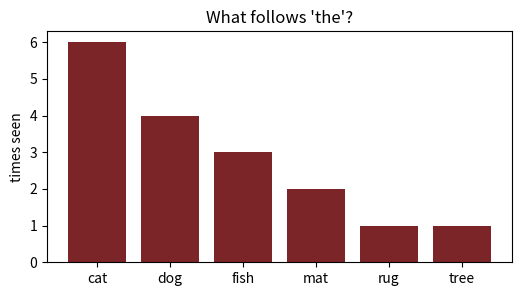

Here is the Python script that generated this plot:
# Setup.
import random
from collections import Counter, defaultdict
import matplotlib.pyplot as plt

random.seed(0)

CORPUS = """the cat sat on the mat the cat ate the fish the dog sat on the rug
the dog chased the cat the cat ran up the tree the dog barked at the cat
the fish swam in the bowl the cat watched the fish the dog slept on the mat"""

words = CORPUS.split()
print(len(words), "words,", len(set(words)), "distinct")
print(words[:12])

# GIVEN. Count what follows each word.
following = defaultdict(Counter)
for first, second in zip(words, words[1:]):
    following[first][second] += 1

print("after 'the' we have seen:")
for word, n in following["the"].most_common(6):
    print(f"   {word:<8} {n} times")

after_the = following["the"].most_common(6)
plt.figure(figsize=(6, 3))
plt.bar([w for w, n in after_the], [n for w, n in after_the], color="#7C2529")
plt.title("What follows 'the'?")
plt.ylabel("times seen")
plt.show()

# GIVEN. Use those counts to write a sentence.
def generate(start="the", length=12):
    out = [start]
    for _ in range(length - 1):
        choices = following[out[-1]]
        if not choices:
            break
        options = list(choices.keys())
        weights = list(choices.values())
        out.append(random.choices(options, weights=weights)[0])
    return " ".join(out)

for i in range(4):
    print(generate())

# ================== YOUR TURN 1 ==================
# Those sentences wander because the model only remembers ONE word.
# Build a TRIGRAM model instead: the key is the last TWO words.
#
# The counting code below is written for you. Just change N from 2 to 3
# and re-run to see the difference.
#
# Expected: the sentences become much more like the original text, because a
#           two-word memory pins down what comes next. Push N to 4 and it starts
#           reciting the corpus word for word: the model has memorised, not learned.
# ===============================================
N = 2                     # <-- change to 3, then 4

ngrams = defaultdict(Counter)
for i in range(len(words) - N + 1):
    key = tuple(words[i:i + N - 1])
    ngrams[key][words[i + N - 1]] += 1

def generate_n(length=12):
    out = list(words[:N - 1])
    for _ in range(length):
        choices = ngrams[tuple(out[-(N - 1):])]
        if not choices:
            break
        out.append(random.choices(list(choices), weights=list(choices.values()))[0])
    return " ".join(out)

print(f"N = {N}")
for i in range(4):
    print("  ", generate_n())

# GIVEN. Perplexity of a sentence under the bigram model.
import math

def perplexity(sentence):
    toks = sentence.split()
    total_log_p = 0.0
    for first, second in zip(toks, toks[1:]):
        counts = following[first]
        # add-one smoothing so an unseen pair is unlikely, not impossible
        p = (counts[second] + 1) / (sum(counts.values()) + len(set(words)))
        total_log_p += math.log(p)
    return math.exp(-total_log_p / max(len(toks) - 1, 1))

for s in ["the cat sat on the mat",
          "the dog sat on the rug",
          "purple giraffes forecast quarterly earnings"]:
    print(f"{perplexity(s):8.1f}   {s}")

# ================== YOUR TURN 2 ==================
# Write a sentence you think the model will find EASY (low perplexity)
# and one you think it will find HARD (high perplexity).
#
# Use only words from the corpus for the easy one.
#
# Expected: the easy sentence scores in the tens; the hard one scores in the
#           hundreds. A model is only ever confident about text that looks like
#           what it was trained on.
# ===============================================
EASY = "the cat sat on the mat"          # <-- your easy sentence
HARD = "purple giraffes forecast earnings"   # <-- your hard sentence

print(f"easy: {perplexity(EASY):8.1f}   {EASY}")
print(f"hard: {perplexity(HARD):8.1f}   {HARD}")
print()
print("easy really is lower:", perplexity(EASY) < perplexity(HARD))

# YOUR TURN 1
#   N = 3 gives fluent, corpus-like sentences. N = 4 mostly recites the corpus.
#   That is the bias/variance trade in miniature: more context means better
#   local fluency and less ability to say anything new.
#
# YOUR TURN 2
#   Any in-corpus sentence scores low; any out-of-corpus wording scores high.
#   Add-one smoothing is what stops an unseen pair from giving probability 0,
#   which would make perplexity infinite.
